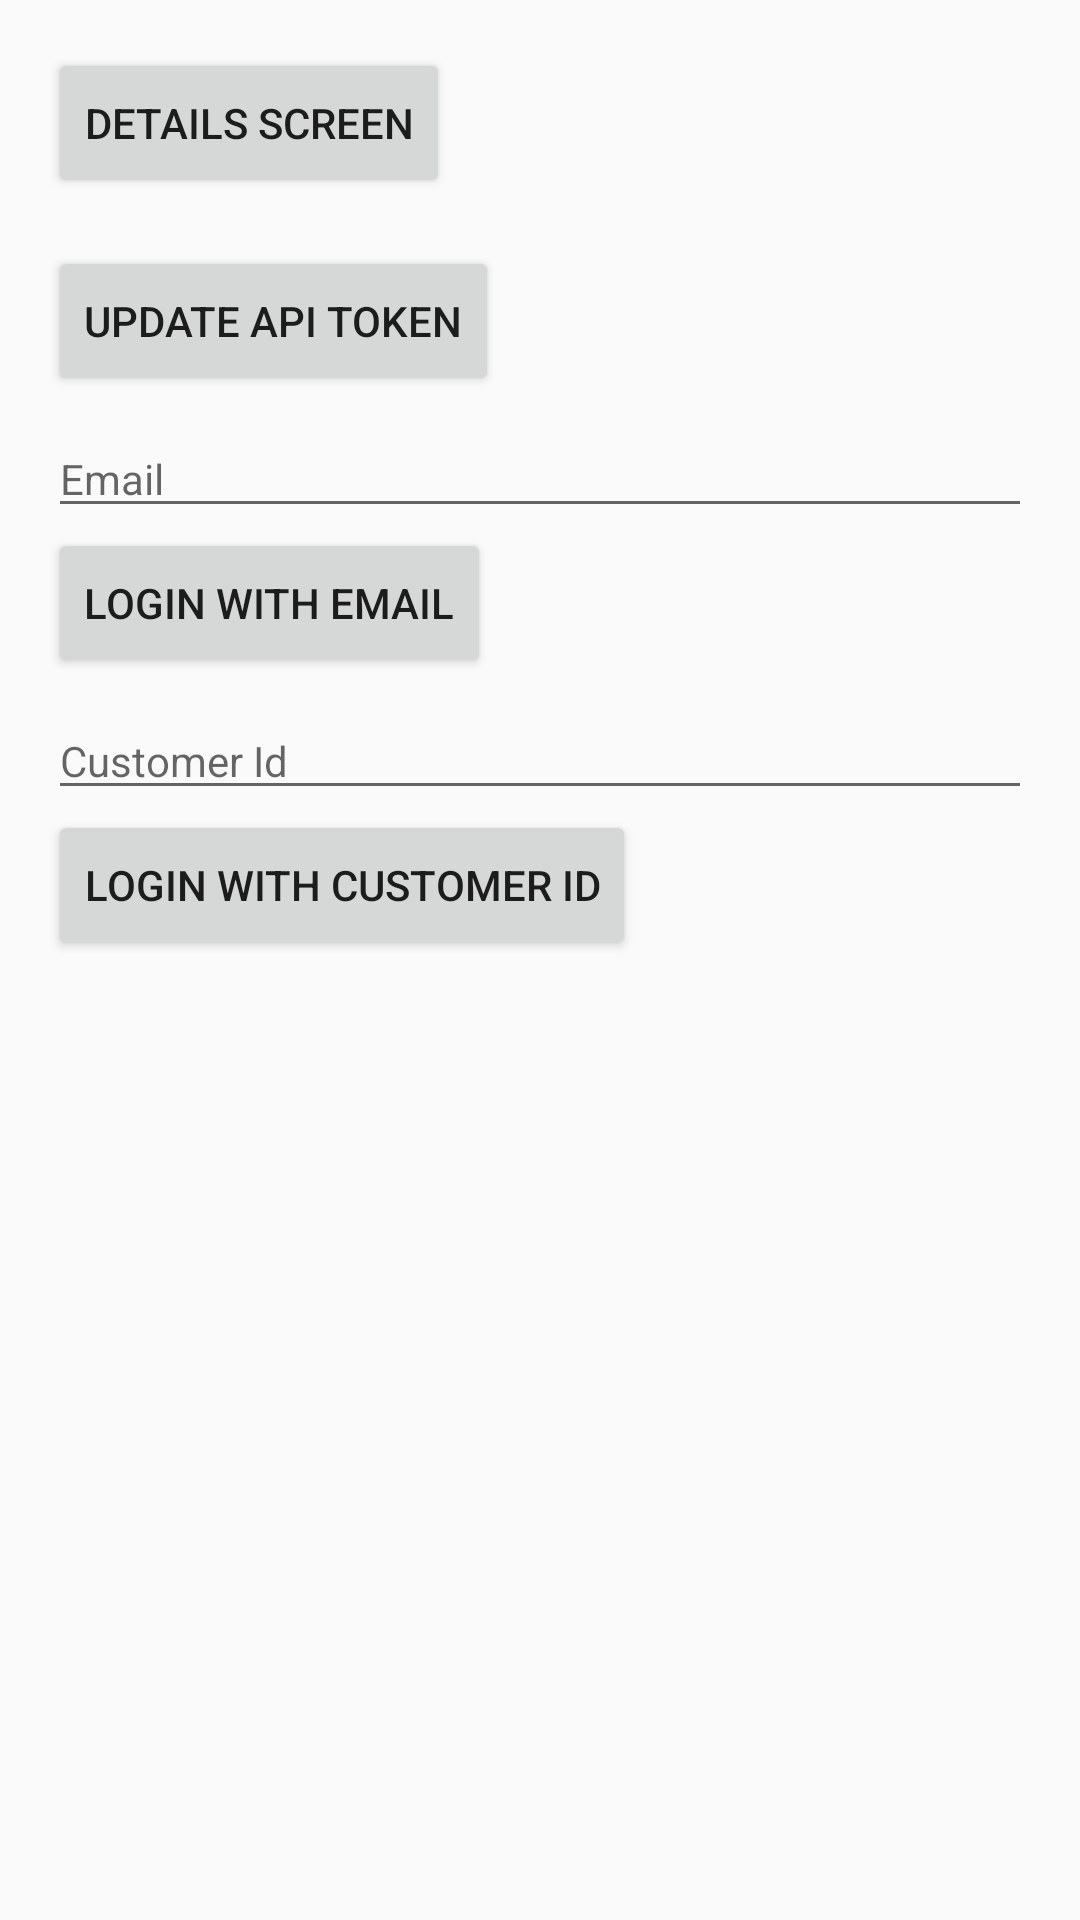

The Android layout XML behind this screen, and the referenced resources:
<!-- AndroidManifest.xml: application theme AppTheme -->
<!-- res/layout/fragment_home.xml -->
<?xml version="1.0" encoding="utf-8"?>
<ScrollView xmlns:android="http://schemas.android.com/apk/res/android"
    xmlns:app="http://schemas.android.com/apk/res-auto"
    xmlns:tools="http://schemas.android.com/tools"
    android:layout_width="match_parent"
    android:layout_height="match_parent"
    android:fillViewport="true">

    <androidx.constraintlayout.widget.ConstraintLayout
        android:layout_width="match_parent"
        android:layout_height="wrap_content">

        <Button
            android:id="@+id/detailsBTN"
            android:layout_width="wrap_content"
            android:layout_height="50dp"
            android:layout_margin="16dp"
            android:drawableEnd="@drawable/ic_arrow_right_alt_24px"
            android:drawablePadding="5dp"
            android:text="Details screen"
            app:layout_constraintStart_toStartOf="parent"
            app:layout_constraintTop_toTopOf="parent" />

        <androidx.recyclerview.widget.RecyclerView
            android:id="@+id/eventsRV"
            android:layout_width="match_parent"
            android:layout_height="0dp"
            app:layout_constraintBottom_toBottomOf="parent"
            app:layout_constraintTop_toTopOf="parent" />

        <TextView
            android:id="@+id/titleTV"
            android:layout_width="match_parent"
            android:layout_height="wrap_content"
            android:layout_marginStart="16dp"
            android:layout_marginTop="16dp"
            android:text="Notification object:"
            android:textColor="@android:color/black"
            android:visibility="gone"
            app:layout_constraintTop_toBottomOf="@+id/loginWithCustomerIdBTN" />

        <TextView
            android:id="@+id/detailsTV"
            android:layout_width="match_parent"
            android:layout_height="wrap_content"
            android:padding="16dp"
            android:visibility="gone"
            app:layout_constraintTop_toBottomOf="@+id/titleTV"
            tools:text="Test text in here" />

        <Button
            android:id="@+id/updateApiTokenBTN"
            android:layout_width="wrap_content"
            android:layout_height="50dp"
            android:layout_margin="16dp"
            android:drawableEnd="@drawable/ic_arrow_right_alt_24px"
            android:drawablePadding="5dp"
            android:text="@string/update_api_token"
            app:layout_constraintStart_toStartOf="parent"
            app:layout_constraintTop_toBottomOf="@+id/detailsBTN" />

        <EditText
            android:id="@+id/emailET"
            android:layout_width="match_parent"
            android:layout_height="wrap_content"
            android:layout_marginStart="16dp"
            android:layout_marginTop="8dp"
            android:layout_marginEnd="16dp"
            android:hint="@string/hint_email"
            android:importantForAutofill="no"
            android:inputType="textEmailAddress"
            android:textSize="14sp"
            app:layout_constraintTop_toBottomOf="@+id/updateApiTokenBTN" />

        <Button
            android:id="@+id/loginWithEmailBTN"
            android:layout_width="wrap_content"
            android:layout_height="50dp"
            android:layout_marginStart="16dp"
            android:drawablePadding="5dp"
            android:text="@string/login_with_email"
            app:layout_constraintStart_toStartOf="parent"
            app:layout_constraintTop_toBottomOf="@+id/emailET" />

        <EditText
            android:id="@+id/customerIdET"
            android:layout_width="match_parent"
            android:layout_height="wrap_content"
            android:layout_marginStart="16dp"
            android:layout_marginTop="8dp"
            android:layout_marginEnd="16dp"
            android:hint="@string/hint_customer_id"
            android:importantForAutofill="no"
            android:inputType="text"
            android:textSize="14sp"
            app:layout_constraintTop_toBottomOf="@+id/loginWithEmailBTN" />

        <Button
            android:id="@+id/loginWithCustomerIdBTN"
            android:layout_width="wrap_content"
            android:layout_height="50dp"
            android:layout_marginStart="16dp"
            android:drawablePadding="5dp"
            android:text="@string/login_with_customer_id"
            app:layout_constraintStart_toStartOf="parent"
            app:layout_constraintTop_toBottomOf="@+id/customerIdET" />
    </androidx.constraintlayout.widget.ConstraintLayout>
</ScrollView>
<!-- resources referenced by this layout -->
<resources>
  <string name="hint_customer_id">Customer Id</string>
  <string name="hint_email">Email</string>
  <string name="login_with_customer_id">Login with customer id</string>
  <string name="login_with_email">Login with email</string>
  <string name="update_api_token">Update API Token</string>
  <style name="AppTheme" parent="Theme.AppCompat.Light.NoActionBar">
          
          <item name="colorPrimary">@color/colorPrimary</item>
          <item name="colorPrimaryDark">@color/colorPrimaryDark</item>
          <item name="colorAccent">@color/colorAccent</item>
      </style>
  <!-- not gathered from this repository: default colours our renderer supplied (Android Studio template values) -->
  <color name="colorPrimary">#FF6200EE</color>
  <color name="colorPrimaryDark">#FF3700B3</color>
  <color name="colorAccent">#FF03DAC5</color>
</resources>
